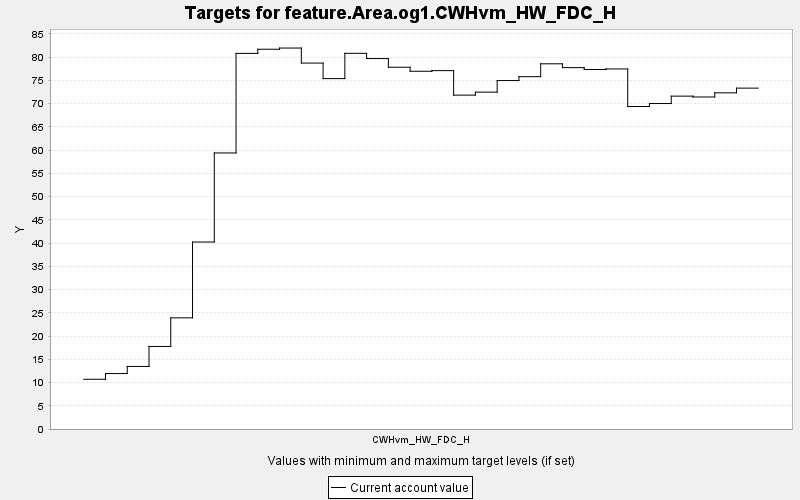

The data file committed next to this chart (first rows):
TARGET, PERIOD, YEAR, PERIODWIDTH, MINIMUM, MAXIMUM, MINWEIGHT, MAXWEIGHT, CURRENT, SUMMARY
feature.Area.og1.CWHvm_HW_FDC_H, 0, 0, 10.0, 0.0, 10000, 1.0, 1.0, 10.7, 0.0
feature.Area.og1.CWHvm_HW_FDC_H, 1, 10, 10.0, 0.0, 10000, 1.0, 1.0, 11.93, 0.0
feature.Area.og1.CWHvm_HW_FDC_H, 2, 20, 10.0, 0.0, 10000, 1.0, 1.0, 13.46, 0.0
feature.Area.og1.CWHvm_HW_FDC_H, 3, 30, 10.0, 0.0, 10000, 1.0, 1.0, 17.76, 0.0
feature.Area.og1.CWHvm_HW_FDC_H, 4, 40, 10.0, 0.0, 10000, 1.0, 1.0, 23.91, 0.0
feature.Area.og1.CWHvm_HW_FDC_H, 5, 50, 10.0, 0.0, 10000, 1.0, 1.0, 40.22, 0.0
feature.Area.og1.CWHvm_HW_FDC_H, 6, 60, 10.0, 0.0, 10000, 1.0, 1.0, 59.38, 0.0
feature.Area.og1.CWHvm_HW_FDC_H, 7, 70, 10.0, 0.0, 10000, 1.0, 1.0, 80.81, 0.0
feature.Area.og1.CWHvm_HW_FDC_H, 8, 80, 10.0, 0.0, 10000, 1.0, 1.0, 81.7, 0.0
feature.Area.og1.CWHvm_HW_FDC_H, 9, 90, 10.0, 0.0, 10000, 1.0, 1.0, 81.95, 0.0
feature.Area.og1.CWHvm_HW_FDC_H, 10, 100, 10.0, 0.0, 10000, 1.0, 1.0, 78.72, 0.0
feature.Area.og1.CWHvm_HW_FDC_H, 11, 110, 10.0, 0.0, 10000, 1.0, 1.0, 75.38, 0.0
feature.Area.og1.CWHvm_HW_FDC_H, 12, 120, 10.0, 0.0, 10000, 1.0, 1.0, 80.82, 0.0
feature.Area.og1.CWHvm_HW_FDC_H, 13, 130, 10.0, 0.0, 10000, 1.0, 1.0, 79.69, 0.0
feature.Area.og1.CWHvm_HW_FDC_H, 14, 140, 10.0, 0.0, 10000, 1.0, 1.0, 77.82, 0.0
feature.Area.og1.CWHvm_HW_FDC_H, 15, 150, 10.0, 0.0, 10000, 1.0, 1.0, 76.96, 0.0
feature.Area.og1.CWHvm_HW_FDC_H, 16, 160, 10.0, 0.0, 10000, 1.0, 1.0, 77.09, 0.0
feature.Area.og1.CWHvm_HW_FDC_H, 17, 170, 10.0, 0.0, 10000, 1.0, 1.0, 71.83, 0.0
feature.Area.og1.CWHvm_HW_FDC_H, 18, 180, 10.0, 0.0, 10000, 1.0, 1.0, 72.47, 0.0
feature.Area.og1.CWHvm_HW_FDC_H, 19, 190, 10.0, 0.0, 10000, 1.0, 1.0, 74.96, 0.0
feature.Area.og1.CWHvm_HW_FDC_H, 20, 200, 10.0, 0.0, 10000, 1.0, 1.0, 75.79, 0.0
feature.Area.og1.CWHvm_HW_FDC_H, 21, 210, 10.0, 0.0, 10000, 1.0, 1.0, 78.56, 0.0
feature.Area.og1.CWHvm_HW_FDC_H, 22, 220, 10.0, 0.0, 10000, 1.0, 1.0, 77.74, 0.0
feature.Area.og1.CWHvm_HW_FDC_H, 23, 230, 10.0, 0.0, 10000, 1.0, 1.0, 77.34, 0.0
feature.Area.og1.CWHvm_HW_FDC_H, 24, 240, 10.0, 0.0, 10000, 1.0, 1.0, 77.46, 0.0
feature.Area.og1.CWHvm_HW_FDC_H, 25, 250, 10.0, 0.0, 10000, 1.0, 1.0, 69.38, 0.0
feature.Area.og1.CWHvm_HW_FDC_H, 26, 260, 10.0, 0.0, 10000, 1.0, 1.0, 70.02, 0.0
feature.Area.og1.CWHvm_HW_FDC_H, 27, 270, 10.0, 0.0, 10000, 1.0, 1.0, 71.61, 0.0
feature.Area.og1.CWHvm_HW_FDC_H, 28, 280, 10.0, 0.0, 10000, 1.0, 1.0, 71.43, 0.0
feature.Area.og1.CWHvm_HW_FDC_H, 29, 290, 10.0, 0.0, 10000, 1.0, 1.0, 72.32, 0.0
feature.Area.og1.CWHvm_HW_FDC_H, 30, 300, 10.0, 0.0, 10000, 1.0, 1.0, 73.33, 0.0
